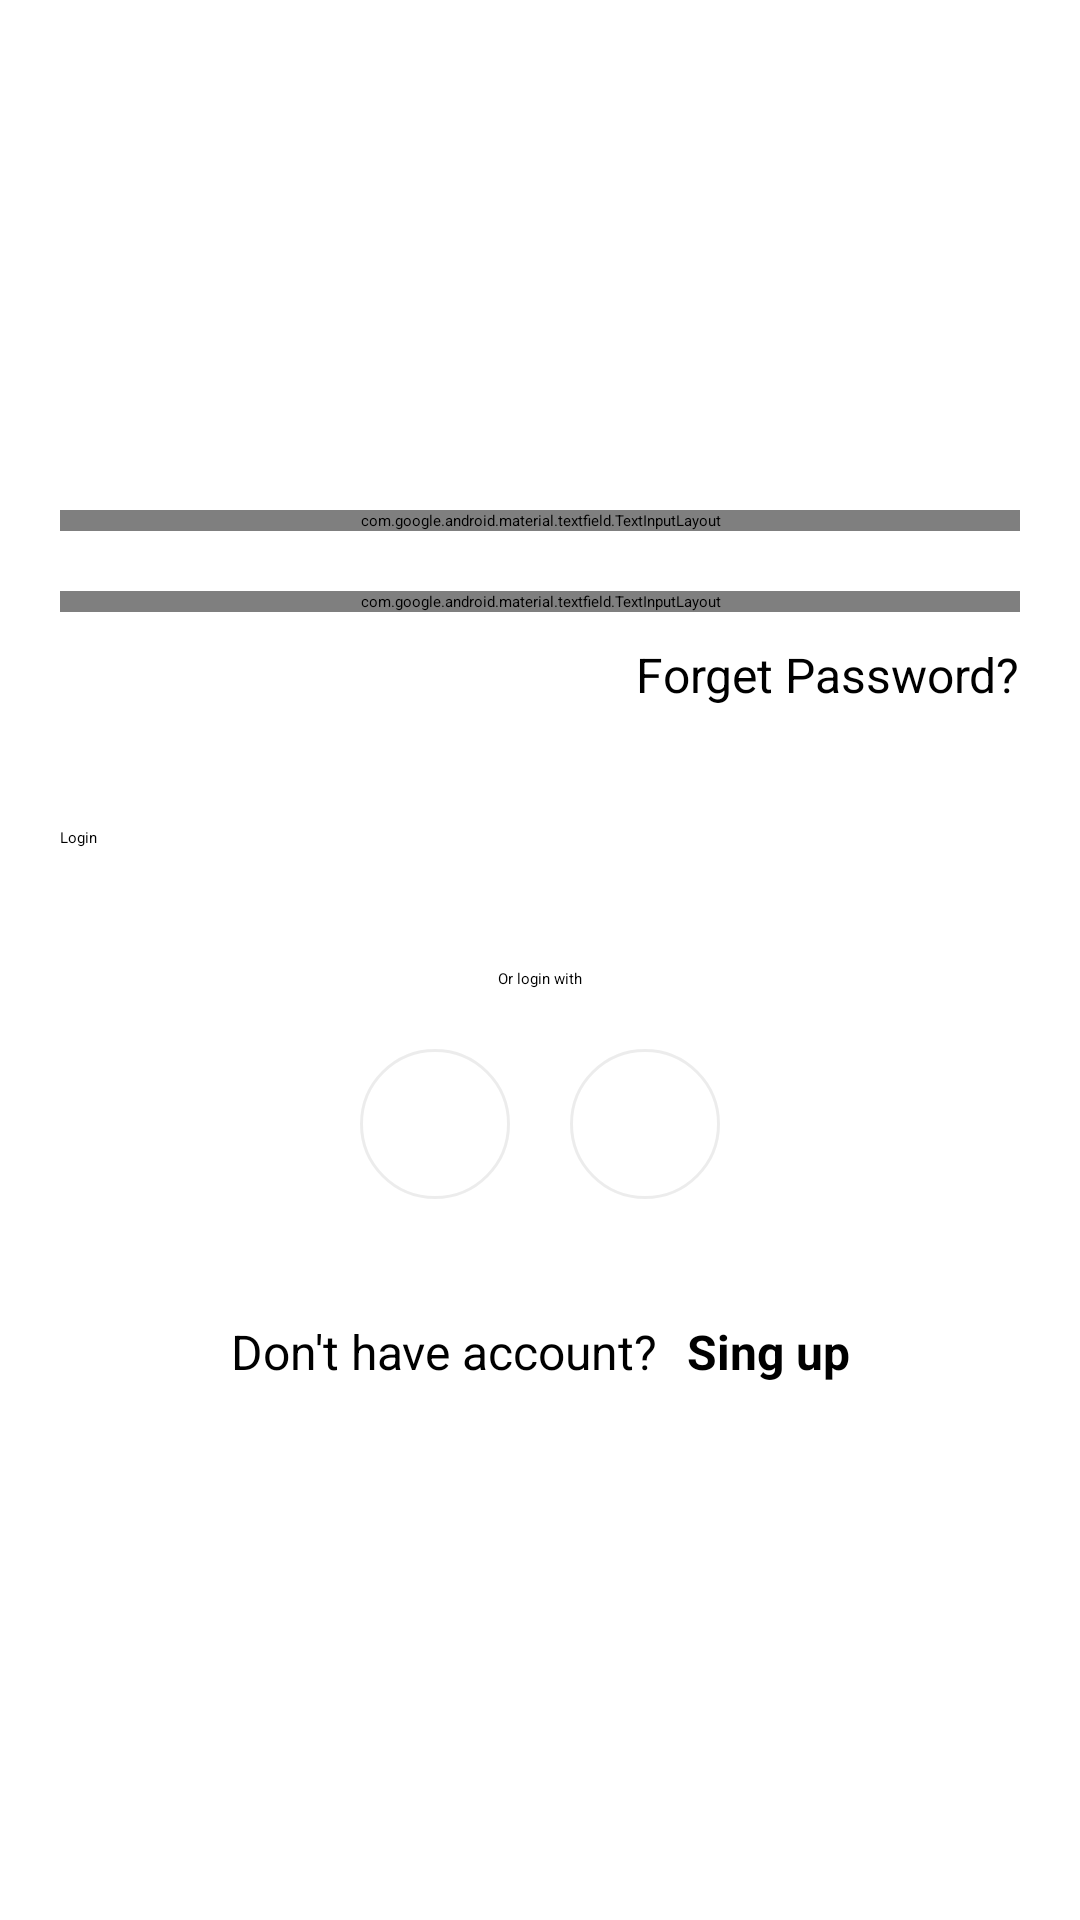

Write the Android layout XML for this screen, with the resource values it uses.
<!-- AndroidManifest.xml: application theme Theme.GymMate -->
<!-- res/layout/fragment_login.xml -->
<?xml version="1.0" encoding="utf-8"?>
<androidx.constraintlayout.widget.ConstraintLayout xmlns:android="http://schemas.android.com/apk/res/android"
    xmlns:app="http://schemas.android.com/apk/res-auto"
    xmlns:tools="http://schemas.android.com/tools"
    android:layout_width="match_parent"
    android:layout_height="match_parent"
    android:padding="20dp"
    tools:context=".authentication.presenter.ui.LoginFragment">

    <androidx.constraintlayout.widget.Guideline
        android:id="@+id/guideline"
        android:layout_width="wrap_content"
        android:layout_height="wrap_content"
        android:orientation="horizontal"
        app:layout_constraintGuide_percent="0.25" />

    <com.google.android.material.textfield.TextInputLayout
        android:id="@+id/textInputLayout"
        style="@style/Widget.Material3.TextInputLayout.OutlinedBox"
        android:layout_width="0dp"
        android:layout_height="wrap_content"
        app:errorEnabled="true"
        app:layout_constraintEnd_toEndOf="parent"
        app:layout_constraintStart_toStartOf="parent"
        app:layout_constraintTop_toTopOf="@+id/guideline">

        <com.google.android.material.textfield.TextInputEditText
            android:id="@+id/edtEmail"
            android:layout_width="match_parent"
            android:layout_height="match_parent"
            android:hint="@string/email" />
    </com.google.android.material.textfield.TextInputLayout>

    <com.google.android.material.textfield.TextInputLayout
        android:id="@+id/textInputLayout2"
        style="@style/Widget.Material3.TextInputLayout.OutlinedBox"
        android:layout_width="0dp"
        android:layout_height="wrap_content"
        android:layout_marginTop="20dp"
        app:errorEnabled="true"
        app:layout_constraintEnd_toEndOf="@+id/textInputLayout"
        app:layout_constraintStart_toStartOf="@+id/textInputLayout"
        app:layout_constraintTop_toBottomOf="@+id/textInputLayout">

        <com.google.android.material.textfield.TextInputEditText
            android:id="@+id/edtPassword"
            android:inputType="textPassword"
            android:layout_width="match_parent"
            android:layout_height="match_parent"
            android:hint="@string/password" />
    </com.google.android.material.textfield.TextInputLayout>

    <TextView
        android:id="@+id/txtForgetPassword"
        android:layout_width="wrap_content"
        android:layout_height="wrap_content"
        android:layout_marginTop="10dp"
        android:text="@string/forget_password"
        android:textSize="16sp"
        app:layout_constraintEnd_toEndOf="@+id/textInputLayout2"
        app:layout_constraintTop_toBottomOf="@+id/textInputLayout2" />

    <Button
        android:id="@+id/btnLogin"
        android:layout_width="0dp"
        android:layout_height="wrap_content"
        android:layout_marginTop="40dp"
        android:text="@string/login"
        app:layout_constraintEnd_toEndOf="@+id/textInputLayout2"
        app:layout_constraintStart_toStartOf="@+id/textInputLayout2"
        app:layout_constraintTop_toBottomOf="@+id/txtForgetPassword" />

    <TextView
        android:id="@+id/textView3"
        android:layout_width="wrap_content"
        android:layout_height="wrap_content"
        android:layout_marginTop="40dp"
        android:text="@string/or_login_with"
        app:layout_constraintEnd_toEndOf="@+id/btnLogin"
        app:layout_constraintStart_toStartOf="@+id/btnLogin"
        app:layout_constraintTop_toBottomOf="@+id/btnLogin" />

    <ImageButton
        android:id="@+id/btnGoogleSingUp"
        android:layout_width="50dp"
        android:layout_height="50dp"
        android:layout_marginEnd="10dp"
        android:background="@drawable/circular_button"
        android:padding="10dp"
        android:scaleType="fitXY"
        android:src="@drawable/google_logo"
        app:layout_constraintBottom_toBottomOf="@+id/btnPhoneSingUp"
        app:layout_constraintEnd_toStartOf="@+id/btnPhoneSingUp"
        app:layout_constraintHorizontal_bias="0.5"
        app:layout_constraintHorizontal_chainStyle="packed"
        app:layout_constraintStart_toStartOf="parent"
        app:layout_constraintTop_toTopOf="@+id/btnPhoneSingUp" />

    <ImageButton
        android:id="@+id/btnPhoneSingUp"
        android:layout_width="50dp"
        android:layout_height="50dp"
        android:layout_marginStart="10dp"
        android:layout_marginTop="20dp"
        android:background="@drawable/circular_button"
        android:padding="10dp"
        android:scaleType="fitXY"
        android:src="@drawable/ic_phone"
        app:layout_constraintEnd_toEndOf="parent"
        app:layout_constraintHorizontal_bias="0.5"
        app:layout_constraintStart_toEndOf="@+id/btnGoogleSingUp"
        app:layout_constraintTop_toBottomOf="@+id/textView3"
        app:tint="#673AB7" />

    <TextView
        android:id="@+id/textView4"
        android:layout_width="wrap_content"
        android:layout_height="wrap_content"
        android:layout_marginTop="40dp"
        android:text="@string/don_t_have_account"
        android:textSize="16sp"
        app:layout_constraintEnd_toStartOf="@+id/txtCreateAccount"
        app:layout_constraintHorizontal_bias="0.5"
        app:layout_constraintHorizontal_chainStyle="packed"
        app:layout_constraintStart_toStartOf="parent"
        app:layout_constraintTop_toBottomOf="@+id/btnGoogleSingUp" />

    <TextView
        android:id="@+id/txtCreateAccount"
        android:layout_width="wrap_content"
        android:layout_height="wrap_content"
        android:layout_marginStart="10dp"
        android:text="@string/sing_up"
        android:textSize="16sp"
        android:textStyle="bold"
        app:layout_constraintBottom_toBottomOf="@+id/textView4"
        app:layout_constraintEnd_toEndOf="parent"
        app:layout_constraintHorizontal_bias="0.5"
        app:layout_constraintStart_toEndOf="@+id/textView4"
        app:layout_constraintTop_toTopOf="@+id/textView4" />
</androidx.constraintlayout.widget.ConstraintLayout>
<!-- resources referenced by this layout -->
<resources>
  <!-- drawable circular_button (drawable) -->
  <?xml version="1.0" encoding="utf-8"?>
  <shape xmlns:android="http://schemas.android.com/apk/res/android"
      android:shape="oval">
  
      <stroke
          android:width="1dp"
          android:color="#13000000" />
      <solid android:color="@color/white" />
  </shape>
  <string name="don_t_have_account">Don\'t have account?</string>
  <string name="email">Email</string>
  <string name="forget_password">Forget Password?</string>
  <string name="login">Login</string>
  <string name="or_login_with">Or login with</string>
  <string name="password">Password</string>
  <string name="sing_up">Sing up</string>
  <!-- not gathered from this repository: default colours our renderer supplied (Android Studio template values) -->
  <color name="white">#FFFFFFFF</color>
</resources>
